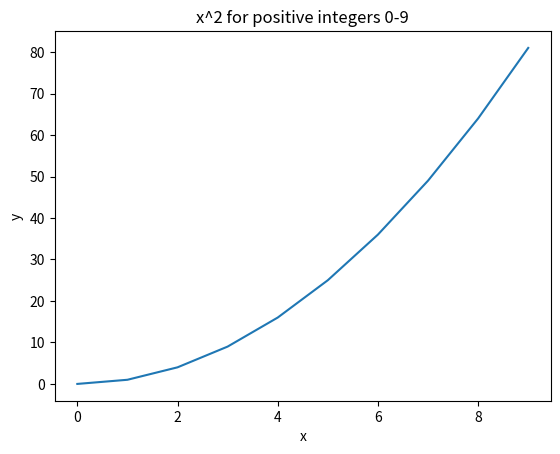

Python code for this plot:
import matplotlib.pyplot as plt

numbers = list(range(10))

# list comprehension
squares = [number**2 for number in numbers]

print(numbers)
print(squares)

plt.plot(numbers, squares)
plt.title("x^2 for positive integers 0-9")
plt.xlabel("x")
plt.ylabel("y")
plt.show()